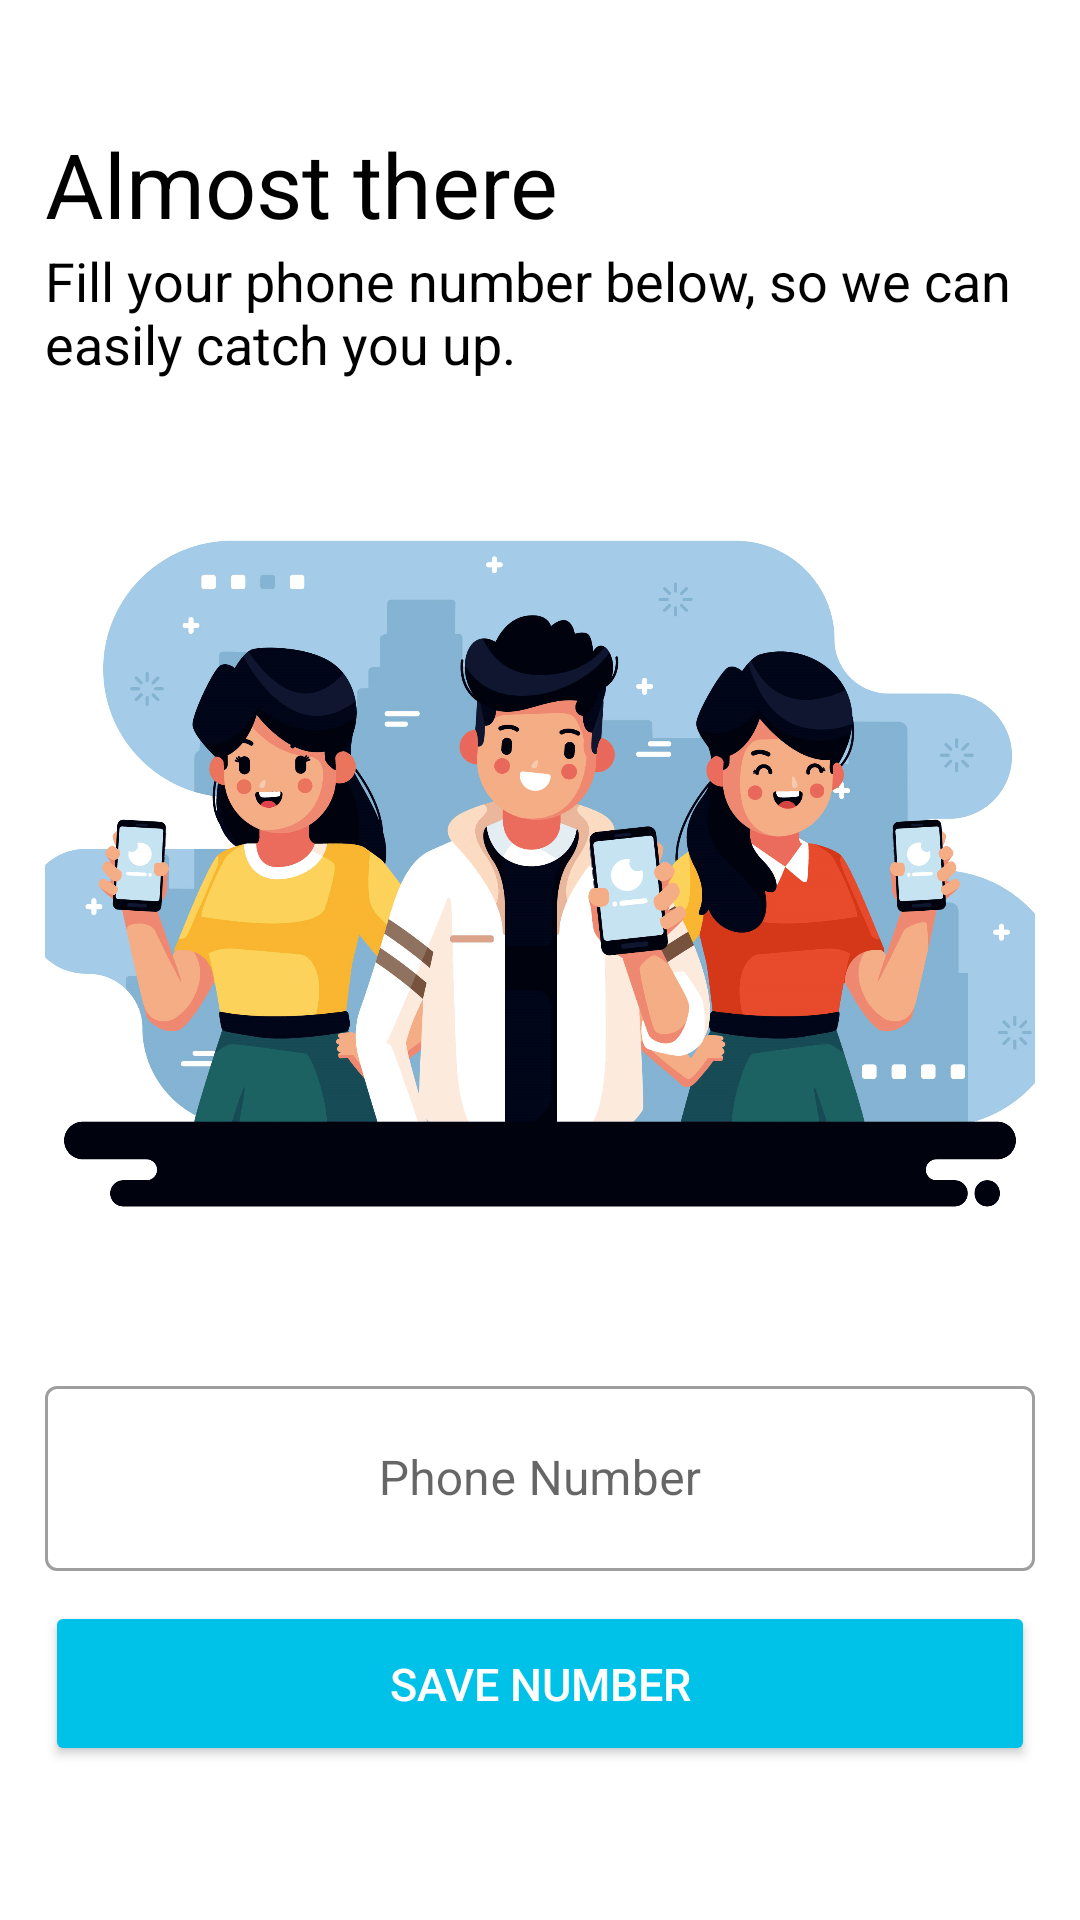

Android layout source for this screen:
<!-- AndroidManifest.xml: application theme Theme.BusReservationApp -->
<!-- res/layout/activity_user_register.xml -->
<?xml version="1.0" encoding="utf-8"?>
<RelativeLayout xmlns:android="http://schemas.android.com/apk/res/android"
    xmlns:app="http://schemas.android.com/apk/res-auto"
    xmlns:tools="http://schemas.android.com/tools"
    android:layout_width="match_parent"
    android:layout_height="match_parent"
    tools:context=".UserRegisterActivity"
    android:background="@color/white"
    android:gravity="center"
    android:padding="15dp">

    <ScrollView
        android:layout_width="match_parent"
        android:layout_height="wrap_content">

        <LinearLayout
            android:layout_width="match_parent"
            android:layout_height="match_parent"
            android:gravity="center"
            android:orientation="vertical">

            <TextView
                android:layout_width="match_parent"
                android:layout_height="match_parent"
                android:text="Almost there"
                android:gravity="start"
                android:textSize="30dp"
                android:textColor="@color/black"/>

            <TextView
                android:layout_width="match_parent"
                android:layout_height="match_parent"
                android:text="Fill your phone number below, so we can easily catch you up."
                android:gravity="start"
                android:textSize="18dp"
                android:textColor="@color/black"/>

            <ImageView
                android:layout_width="390dp"
                android:layout_height="290dp"
                android:layout_margin="20dp"
                android:src="@drawable/user_register"/>

            <ProgressBar
                android:id="@+id/progressBarRegister"
                android:layout_width="wrap_content"
                android:layout_height="wrap_content"
                android:visibility="gone"
                android:indeterminateDrawable="@drawable/progress"/>

            <com.google.android.material.textfield.TextInputLayout
                android:layout_width="match_parent"
                android:layout_height="wrap_content"
                style="@style/Widget.MaterialComponents.TextInputLayout.OutlinedBox">

                <com.google.android.material.textfield.TextInputEditText
                    android:id="@+id/etPhoneNumber"
                    android:layout_width="match_parent"
                    android:layout_height="wrap_content"
                    android:layout_marginBottom="10dp"
                    android:hint="Phone Number"
                    android:inputType="phone"
                    android:gravity="center"
                    android:drawableStart="@drawable/baseline_phone_iphone_24"
                    android:padding="20dp"/>

            </com.google.android.material.textfield.TextInputLayout>

            <Button
                android:id="@+id/btnRegister"
                android:layout_width="match_parent"
                android:layout_height="55dp"
                android:layout_marginBottom="10dp"
                android:backgroundTint="@color/blue"
                android:padding="10dp"
                android:text="Save Number"
                android:textColor="@color/white"
                android:textSize="15sp"/>

        </LinearLayout>

    </ScrollView>

</RelativeLayout>
<!-- resources referenced by this layout -->
<resources>
  <color name="black">#FF000000</color>
  <color name="blue">#00C1E8</color>
  <color name="white">#FFFFFFFF</color>
  <!-- drawable user_register: png bitmap (drawable, 409810 bytes) -->
  <style name="Theme.BusReservationApp" parent="Theme.MaterialComponents.DayNight.NoActionBar">
          
          <item name="colorPrimary">@color/blue</item>
          <item name="colorPrimaryVariant">@color/blue_secondary</item>
          <item name="colorOnPrimary">@color/white</item>
          
          <item name="colorSecondary">@color/blue</item>
          <item name="colorSecondaryVariant">@color/blue_secondary</item>
          <item name="colorOnSecondary">@color/black</item>
          
          <item name="android:statusBarColor">?attr/colorPrimaryVariant</item>
          
      </style>
  <color name="blue_secondary">#009FBE</color>
</resources>
